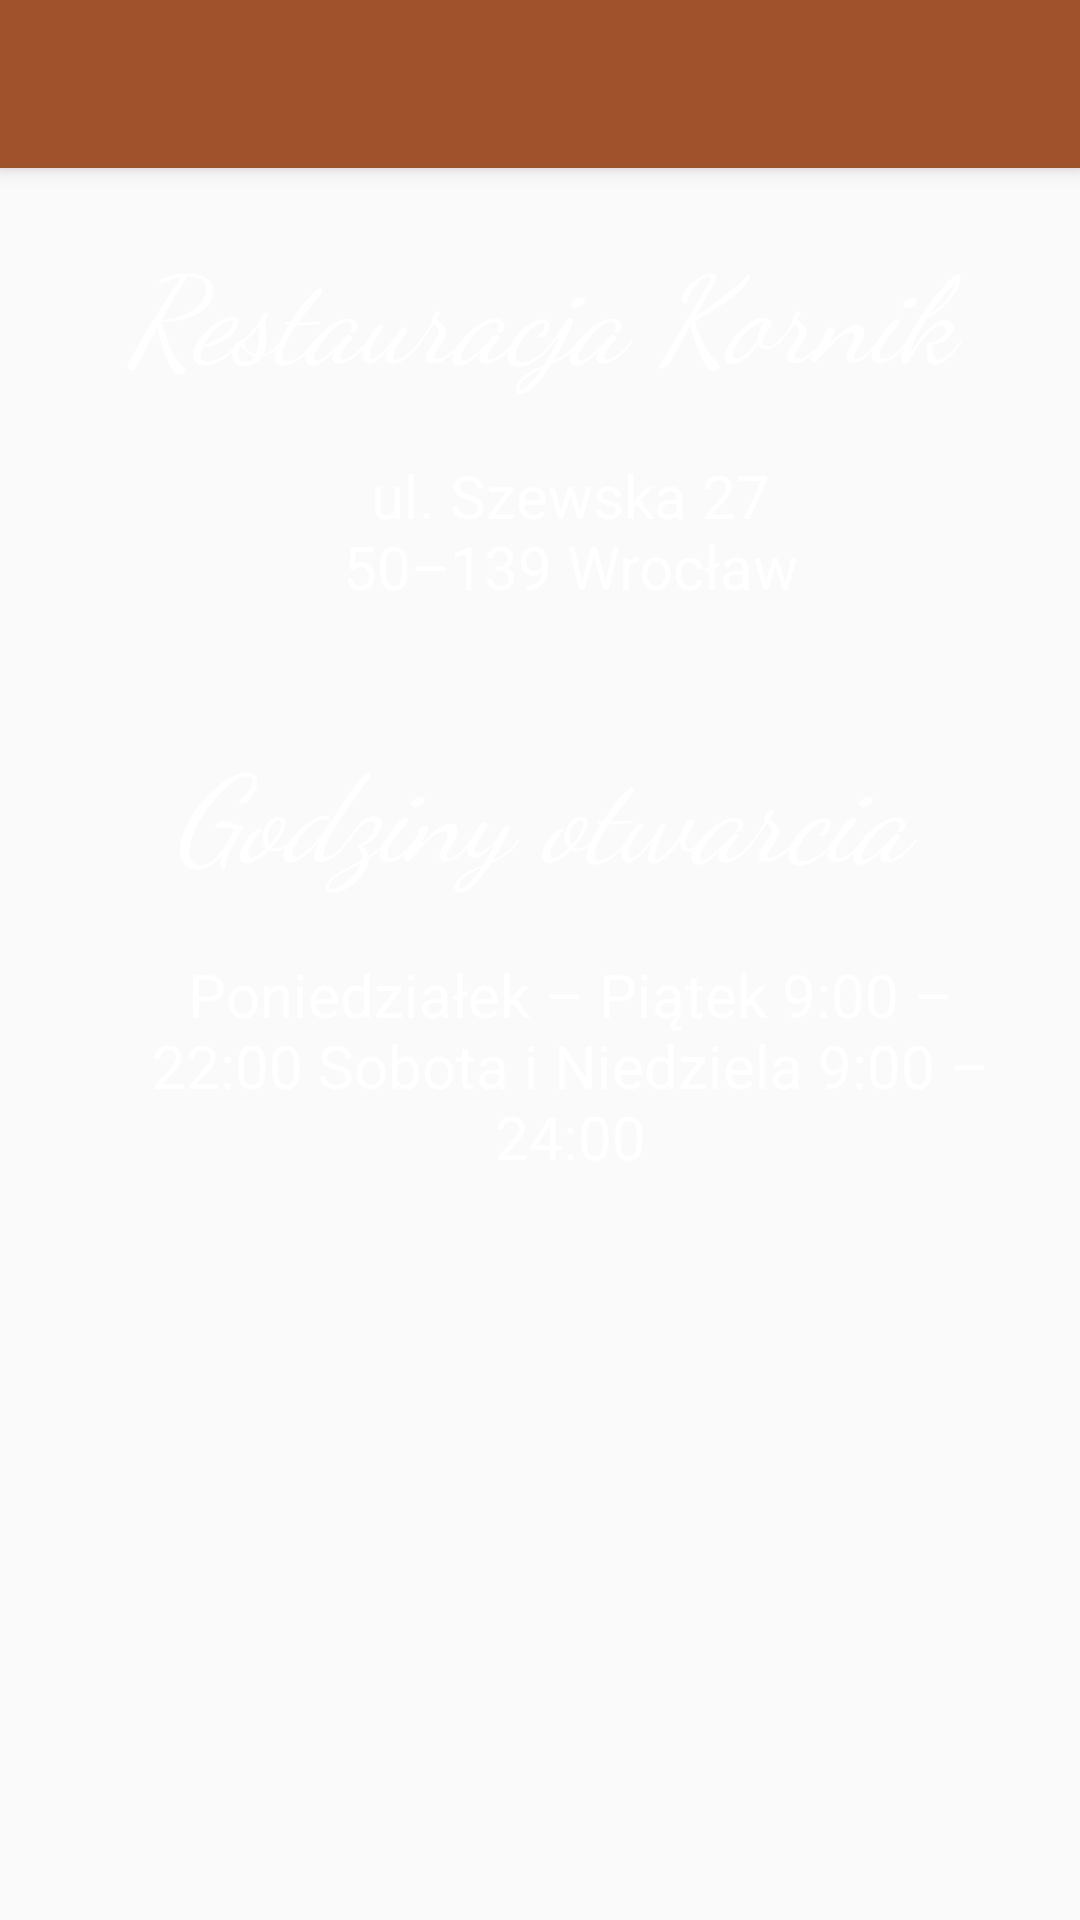

Reconstruct the res/layout file that produces this screen, plus the resources it refers to.
<!-- AndroidManifest.xml: application theme Theme.AppCompat.Light.NoActionBar -->
<!-- res/layout/activity_contact.xml -->
<?xml version="1.0" encoding="utf-8"?>
<LinearLayout xmlns:android="http://schemas.android.com/apk/res/android"
    xmlns:tools="http://schemas.android.com/tools"
    android:layout_width="match_parent"
    android:layout_height="match_parent"
    android:background="@mipmap/tlo3"
    android:orientation="vertical"
    tools:context=".ContactActivity">

    <include
        android:id="@+id/app_bar"
        layout="@layout/app_bar">

    </include>

    <LinearLayout
        android:layout_width="match_parent"
        android:layout_height="match_parent"
        android:orientation="vertical"
        android:padding="20dp">

    <TextView
        android:id="@+id/contact_title"
        android:textColor="@color/White"
        android:textSize="40sp"
        android:fontFamily="cursive"
        android:layout_marginBottom="20sp"
        android:textStyle="italic"
        android:gravity="center_horizontal"
        android:layout_width="match_parent"
        android:layout_height="wrap_content"
        android:text="@string/contact_name_restaurant" />

    <TextView
        android:id="@+id/contact_adr"
        android:textColor="@color/White"
        android:textSize="20sp"
        android:gravity="center_horizontal"
        android:layout_marginStart="20sp"
        android:layout_width="match_parent"
        android:layout_height="wrap_content"
        android:layout_marginBottom="40sp"
        android:text="@string/contact_adr" />

        <TextView
            android:id="@+id/contact_hours_title"
            android:textColor="@color/White"
            android:textSize="40sp"
            android:fontFamily="cursive"
            android:layout_marginBottom="20sp"
            android:textStyle="italic"
            android:gravity="center_horizontal"
            android:layout_width="match_parent"
            android:layout_height="wrap_content"
            android:text="@string/contact_hours_title" />

        <TextView
            android:id="@+id/contact_hours"
            android:textColor="@color/White"
            android:textSize="20sp"
            android:gravity="center_horizontal"
            android:layout_marginStart="20sp"
            android:layout_width="match_parent"
            android:layout_height="wrap_content"
            android:layout_marginBottom="20sp"
            android:text="@string/contact_hours" />

    </LinearLayout>

</LinearLayout>
<!-- res/layout/app_bar.xml (included above) -->
<?xml version="1.0" encoding="utf-8"?>
<androidx.appcompat.widget.Toolbar xmlns:android="http://schemas.android.com/apk/res/android"
    android:layout_width="match_parent"
    android:layout_height="wrap_content"
    xmlns:app="http://schemas.android.com/apk/res-auto"
    android:background="@color/Sienna"
    android:elevation="4dp"
    android:theme="@style/ThemeOverlay.AppCompat.Dark.ActionBar"
    app:popupTheme="@style/PopupStyle">

</androidx.appcompat.widget.Toolbar>
<!-- resources referenced by this layout -->
<resources>
  <color name="Sienna">#A0522D</color>
  <color name="White">#FFFFFF</color>
  <string name="contact_adr">ul. Szewska 27\n50–139 Wrocław</string>
  <string name="contact_hours">Poniedziałek – Piątek 9:00 – 22:00 Sobota i Niedziela 9:00 – 24:00</string>
  <string name="contact_hours_title">Godziny otwarcia</string>
  <string name="contact_name_restaurant">Restauracja Kornik</string>
  <style name="PopupStyle" parent="Theme.AppCompat.Light.NoActionBar">
          
          <item name="background">@color/DodgerBlue</item>
          <item name="overlapAnchor">false</item>
          <item name="android:dropDownVerticalOffset">-4dp</item>
      </style>
  <color name="DodgerBlue">#1E90FF</color>
</resources>
